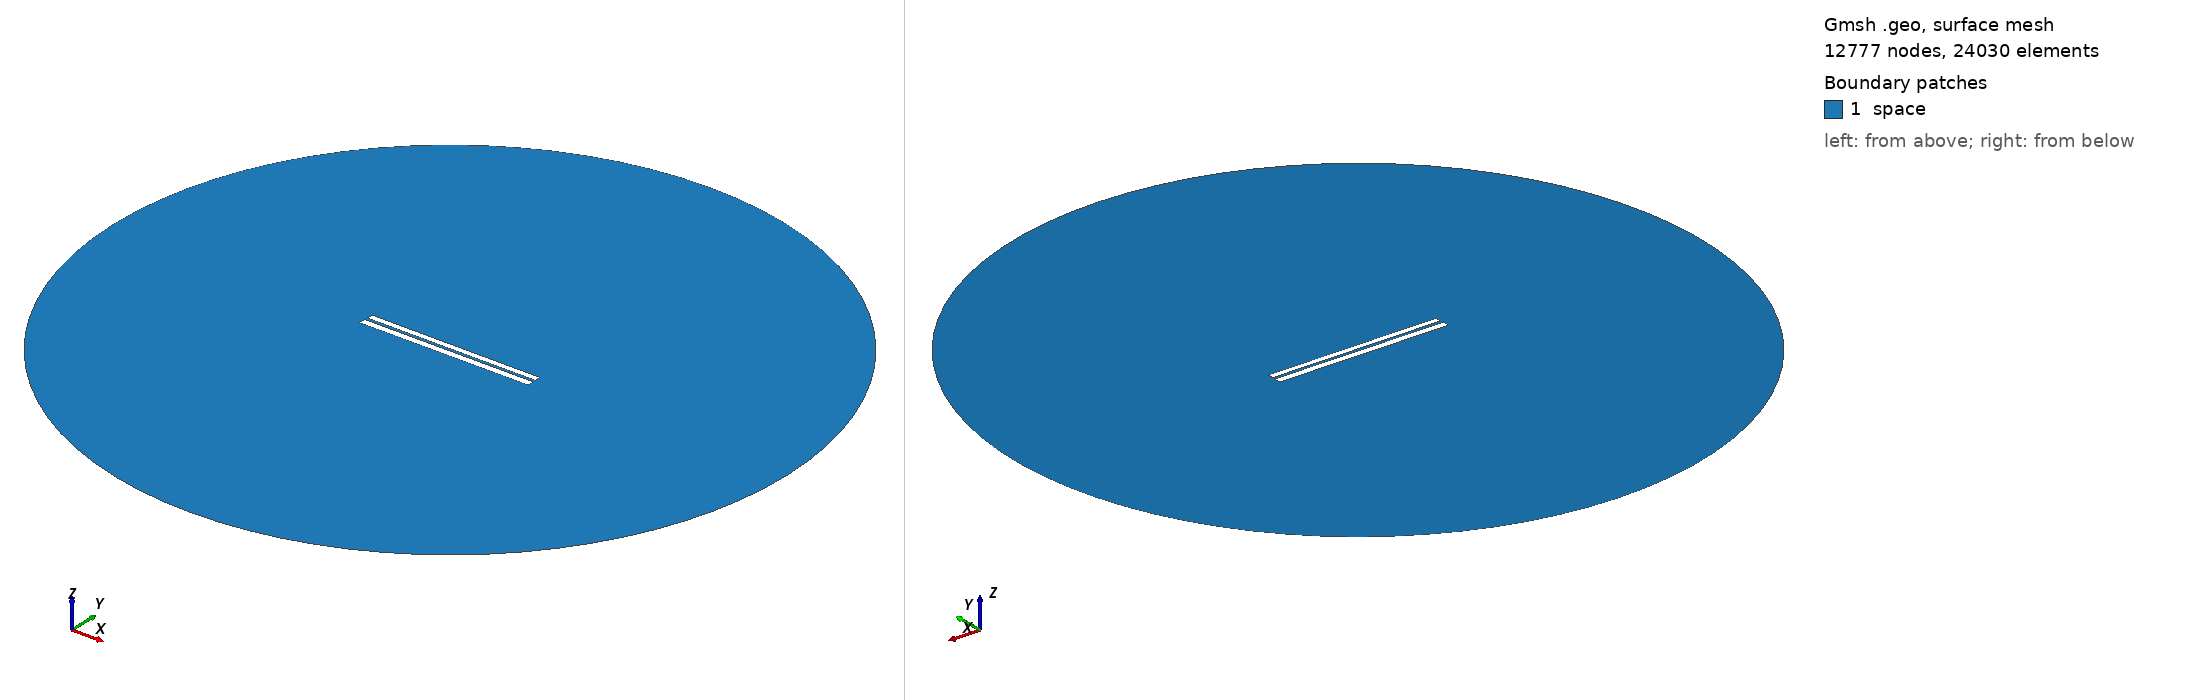

Gmsh geometry script, surface-meshed: 12777 nodes, 24030 surface elements. Boundary patches (legend numbers): 1 space. Left view from above one corner, right view from below the opposite corner. Legend entries are the model's physical surfaces. The drawing asked Gmsh for element sizes between 1% and 20% of the model's largest extent; the script's own settings can give other sizes.

=== 216.geo (drawn) ===
// Set the geometry kernel
SetFactory("OpenCASCADE");

//---------------------------------------
// Rectangles
//---------------------------------------

// Rectangle 1 (top)
Point(1) = {-49.78888888888889, 1.0166666666666666, 0, 1.0};
Point(2) = {49.78888888888889, 1.0166666666666666, 0, 1.0};
Point(3) = {49.78888888888889, 4.594444444444444, 0, 1.0};
Point(4) = {-49.78888888888889, 4.594444444444444, 0, 1.0};

Line(1) = {1, 2};
Line(2) = {2, 3};
Line(3) = {3, 4};
Line(4) = {4, 1};

Line Loop(1) = {1, 2, 3, 4};
Plane Surface(1) = {1};

Rotate { {0, 0, 1}, {0,  0.8055555555555556,  0}, -0.002 } {
  Surface{1};
}

// Rectangle 2 (bottom)
Point(5) = {-50,-0.8055555555555556, 0, 1.0};
Point(6) = { 50,-0.8055555555555556, 0, 1.0};
Point(7) = { 50,-4.805555555555555, 0, 1.0};
Point(8) = {-50,-4.805555555555555, 0, 1.0};

Line(5) = {5, 6};
Line(6) = {6, 7};
Line(7) = {7, 8};
Line(8) = {8, 5};

Line Loop(2) = {5, 6, 7, 8};
Plane Surface(2) = {2}; 


//---------------------------------------
// Circle
//---------------------------------------

// Define points
Point(9) = {0, 0, 0};        // Center
Point(10) = {200, 0, 0};     // Start point
Point(11) = {0, 200, 0};     // 90 degrees
Point(12) = {-200, 0, 0};    // 180 degrees
Point(13) = {0, -200, 0};    // 270 degrees

// Define circle arcs (each needs start, center, end)
Circle(9) = {10, 9, 11};
Circle(10) = {11, 9, 12};
Circle(11) = {12, 9, 13};
Circle(12) = {13, 9, 10};

// Define curve loop and surface if needed
Curve Loop(3) = {9, 10, 11, 12};
Surface(3) = {3};

// Subtract Rectangles from Circle
BooleanDifference{ Surface{3}; Delete; }{ Surface{1}; Surface{2}; Delete; }

//---------------------------------------
// Transfinite Lines and Surface
//---------------------------------------
r = 7;
Transfinite Line {1, 3} = 50*r Using Progression 1;
Transfinite Line {2, 4} = 2*r Using Progression 1;
Transfinite Line {5, 7} = 50*r Using Progression 1;
Transfinite Line {6, 8} = 2*r Using Progression 1;
Transfinite Line {9, 10, 11, 12} = 20 Using Progression 1;

//---------------------------------------
// Define Physical Groups
//---------------------------------------                

//--- Physical Curves
// Physical groups for boundaries
Physical Line("force_segment", 10) = {1};
Physical Line("upper_plate", 11) = {2, 3, 4};
Physical Line("lower_plate", 12) = {5, 6, 7, 8};
Physical Line("boundary", 20) = {9, 10, 11, 12};

//--- Physical Surfaces
Physical Surface("space", 30) = {3};

//---------------------------------------
// 6. Generate the Mesh
//---------------------------------------
Mesh 2;  // 2D mesh generation
